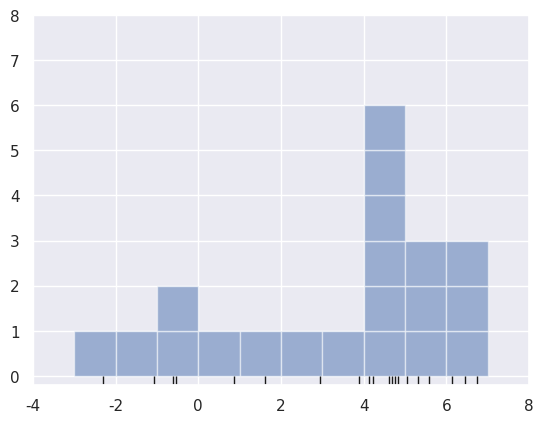

Recreate this plot in Python.
#matplotlib inline
import matplotlib.pyplot as plt
import seaborn as sns; sns.set()
import numpy as np


def make_data(N, f=0.3, rseed=1):
    rand = np.random.RandomState(rseed)
    x = rand.randn(N)
    x[int(f * N):] += 5
    return x


x = make_data(20)
#bins = np.linspace(-5, 10, 10)
#hist = plt.hist(x, bins=30, density=True)
#plt.show()

fig, ax = plt.subplots()
bins = np.arange(-3, 8)
ax.plot(x, np.full_like(x, -0.1), '|k',
        markeredgewidth=1)
for count, edge in zip(*np.histogram(x, bins)):
    for i in range(count):
        ax.add_patch(plt.Rectangle((edge, i), 1, 1,
                                   alpha=0.5))
ax.set_xlim(-4, 8)
ax.set_ylim(-0.2, 8)